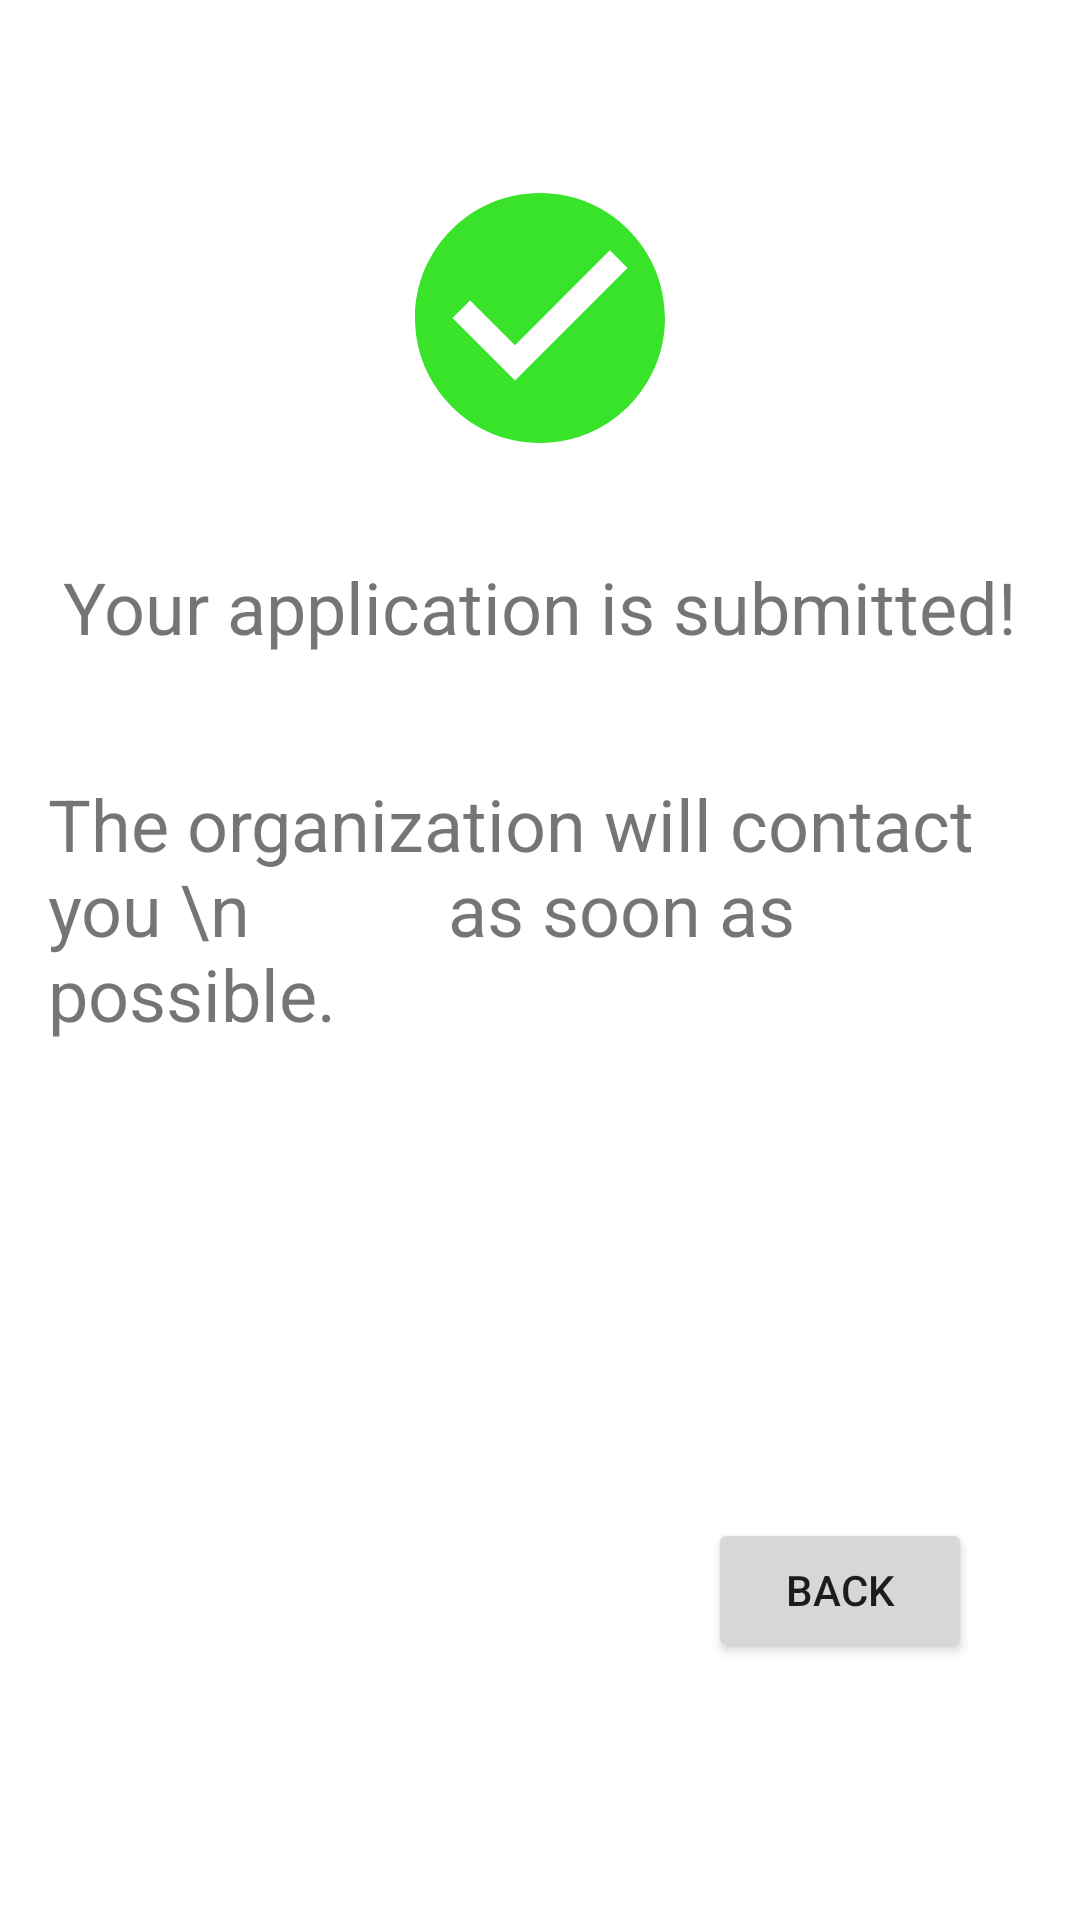

Android layout source for this screen:
<!-- AndroidManifest.xml: application theme Theme.TryRecycling -->
<!-- res/layout/fragment_submission.xml -->
<RelativeLayout xmlns:android="http://schemas.android.com/apk/res/android"
    android:layout_width="match_parent"
    android:layout_height="match_parent"
    android:padding="16dp">

    <ImageView
        android:id="@+id/logoImageView"
        android:layout_width="100dp"
        android:layout_height="100dp"
        android:layout_centerHorizontal="true"
        android:layout_marginTop="40dp"
        android:src="@drawable/success_logo" />

    <TextView
        android:id="@+id/success1TextView"
        android:layout_width="wrap_content"
        android:layout_height="wrap_content"
        android:layout_below="@id/logoImageView"
        android:layout_centerInParent="true"
        android:layout_marginTop="30dp"
        android:text="Your application is submitted!"
        android:textSize="24sp" />

    <TextView
        android:id="@+id/success2TextView"
        android:layout_width="wrap_content"
        android:layout_height="wrap_content"
        android:layout_below="@id/success1TextView"
        android:layout_centerHorizontal="true"
        android:layout_marginTop="40dp"
        android:text="The organization will contact you \n           as soon as possible."
        android:textSize="24sp" />

    <Button
        android:id="@+id/btn_back"
        android:layout_width="wrap_content"
        android:layout_height="wrap_content"
        android:layout_alignParentEnd="true"
        android:layout_alignParentBottom="true"
        android:layout_marginStart="16dp"
        android:layout_marginTop="16dp"
        android:layout_marginEnd="20dp"
        android:layout_marginBottom="70dp"
        android:text="Back" />

</RelativeLayout>
<!-- resources referenced by this layout -->
<resources>
  <!-- drawable success_logo (drawable) -->
  <vector android:height="24dp" android:tint="#38E32A"
      android:viewportHeight="24" android:viewportWidth="24"
      android:width="24dp" xmlns:android="http://schemas.android.com/apk/res/android">
      <path android:fillColor="@android:color/white" android:pathData="M12,2C6.48,2 2,6.48 2,12s4.48,10 10,10 10,-4.48 10,-10S17.52,2 12,2zM10,17l-5,-5 1.41,-1.41L10,14.17l7.59,-7.59L19,8l-9,9z"/>
  </vector>
  <style name="Theme.TryRecycling" parent="Theme.MaterialComponents.DayNight.DarkActionBar">
          
          <item name="colorPrimary">@color/purple_500</item>
          <item name="colorPrimaryVariant">@color/purple_700</item>
          <item name="colorOnPrimary">@color/white</item>
          
          <item name="colorSecondary">@color/teal_200</item>
          <item name="colorSecondaryVariant">@color/teal_700</item>
          <item name="colorOnSecondary">@color/black</item>
          
          <item name="android:statusBarColor">?attr/colorPrimaryVariant</item>
          
      </style>
  <color name="purple_500">#00710F</color>
  <color name="purple_700">#0B7100</color>
  <color name="white">#FFFFFFFF</color>
  <color name="teal_200">#FF03DAC5</color>
  <color name="teal_700">#FF018786</color>
  <color name="black">#FF000000</color>
</resources>
